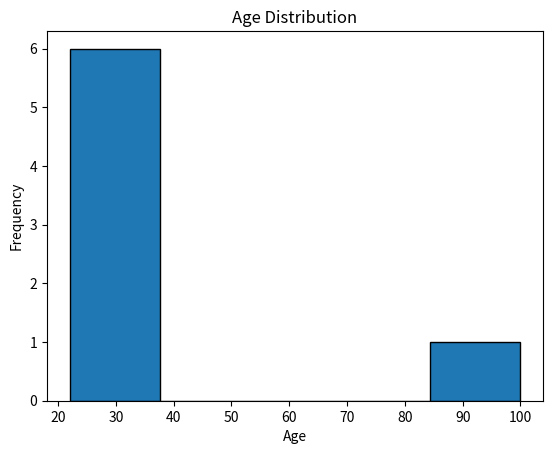
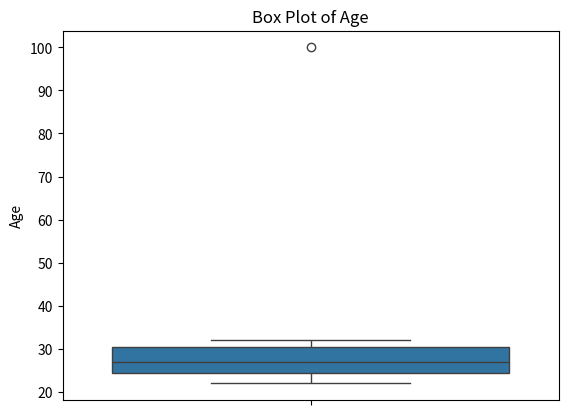
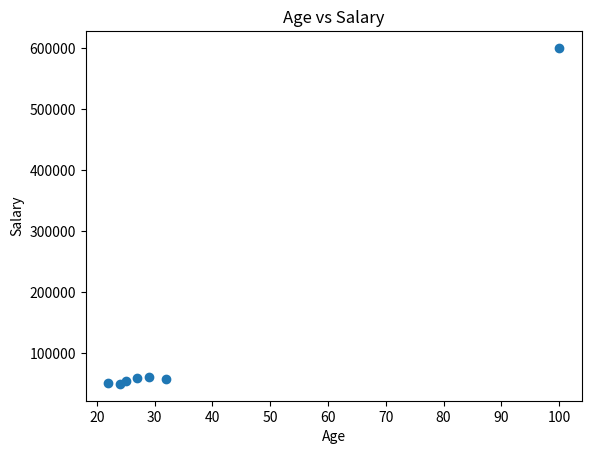
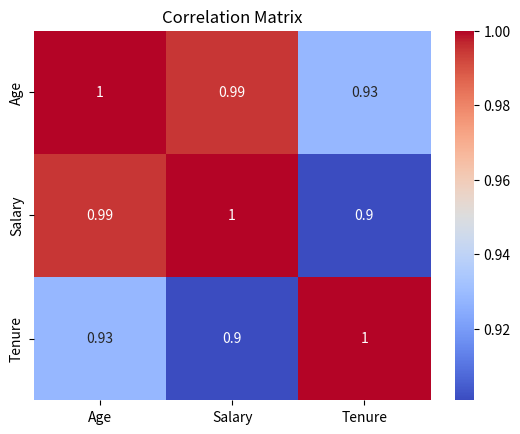

Write the Python code that produced these figures, in order.
import pandas as pd
import matplotlib.pyplot as plt
import seaborn as sns
from scipy.stats import zscore

# Sample customer churn data
data = {
    'Age': [24, 27, 22, 32, 29, 25, 100],
    'Salary': [50000, 60000, 52000, 58000, 62000, 55000, 600000],
    'Tenure': [1, 2, 3, 5, 4, 2, 10],
    'Churn': ['Yes', 'No', 'No', 'Yes', 'No', 'Yes', 'No']
}

df = pd.DataFrame(data)

print("Original Customer Dataset:")
print(df)

# 1. Descriptive Statistics
print("\nDescriptive Statistics:")
print(df.describe())

print("\nMean Age:", df['Age'].mean())
print("Median Age:", df['Age'].median())
print("Mode Age:", df['Age'].mode()[0])
print("Standard Deviation:", df['Age'].std())
print("Variance:", df['Age'].var())
print("Minimum Age:", df['Age'].min())
print("Maximum Age:", df['Age'].max())
print("Quantiles:")
print(df['Age'].quantile([0.25, 0.5, 0.75]))

# 2. Visualization and Plotting

# Histogram
plt.hist(df['Age'], bins=5, edgecolor='black')
plt.title('Age Distribution')
plt.xlabel('Age')
plt.ylabel('Frequency')
plt.show()

# Box Plot
sns.boxplot(y=df['Age'])
plt.title('Box Plot of Age')
plt.show()

# Scatter Plot
plt.scatter(df['Age'], df['Salary'])
plt.title('Age vs Salary')
plt.xlabel('Age')
plt.ylabel('Salary')
plt.show()

# Correlation Matrix
corr_matrix = df[['Age', 'Salary', 'Tenure']].corr()
sns.heatmap(corr_matrix, annot=True, cmap='coolwarm')
plt.title('Correlation Matrix')
plt.show()

# 3. Handling Missing Data

# Introduce missing values for demonstration
df.loc[2, 'Age'] = None
df.loc[3, 'Salary'] = None

print("\nMissing Values:")
print(df.isnull())

# Remove rows with missing values
df_dropped = df.dropna()
print("\nAfter Removing Missing Values:")
print(df_dropped)

# Fill missing values with column means
df_filled = df.fillna(df.mean(numeric_only=True))
print("\nAfter Filling Missing Values:")
print(df_filled)

# 4. Handling Outliers

# Detect outliers using z-scores
df['Age_zscore'] = zscore(df['Age'])
df['Salary_zscore'] = zscore(df['Salary'])

print("\nDataset with Z-scores:")
print(df)

# Remove outliers
df_no_outliers = df[
    (df['Age_zscore'].abs() <= 3) &
    (df['Salary_zscore'].abs() <= 3)
]

print("\nAfter Removing Outliers:")
print(df_no_outliers)

# Cap outliers
def cap_values(series):
    upper_limit = series.mean() + 3 * series.std()
    lower_limit = series.mean() - 3 * series.std()
    return series.clip(lower=lower_limit, upper=upper_limit)

df['Age_capped'] = cap_values(df['Age'])
df['Salary_capped'] = cap_values(df['Salary'])

print("\nAfter Capping Outliers:")
print(df[['Age', 'Age_capped', 'Salary', 'Salary_capped']])

print("\nEDA Completed Successfully!")
